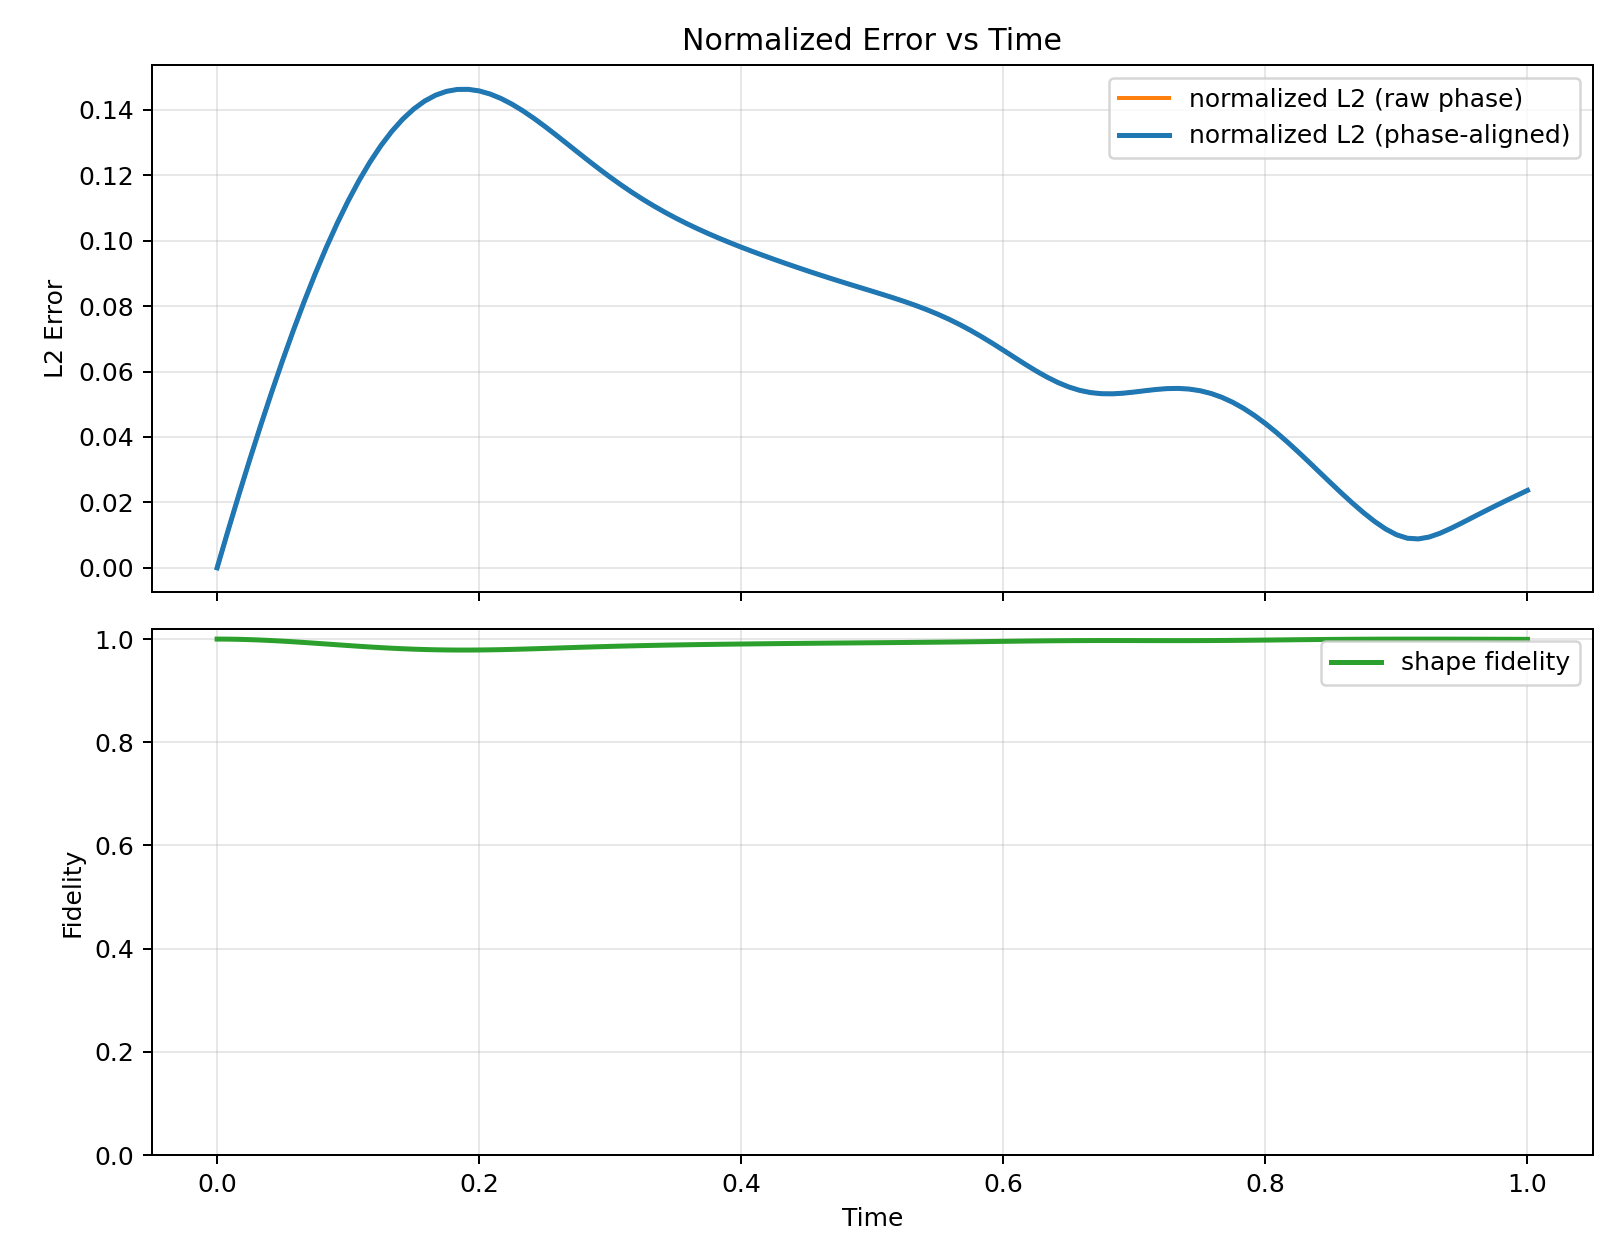

Source data for this figure (header and first rows):
time, norm_cv, norm_ref, norm_l2_error_normalized_raw, norm_l2_error_normalized_phase_aligned, shape_fidelity
0.0, 0.7354, 1.0, 1.3607409000326035e-18, 0.0, 1.0
0.008333, 0.735, 0.9836, 0.01136, 0.01136, 0.9999
0.01667, 0.7344, 0.9678, 0.02243, 0.02243, 0.9995
0.025, 0.7335, 0.9524, 0.03319, 0.03319, 0.9989
0.03333, 0.7324, 0.9376, 0.04363, 0.04363, 0.9981
0.04167, 0.7311, 0.9232, 0.05371, 0.05371, 0.9971
0.05, 0.7295, 0.9094, 0.06342, 0.06342, 0.996
0.05833, 0.7277, 0.8959, 0.07273, 0.07273, 0.9947
0.06667, 0.7255, 0.8829, 0.0816, 0.0816, 0.9934
0.075, 0.7231, 0.8704, 0.09001, 0.09001, 0.9919
0.08333, 0.7204, 0.8582, 0.09792, 0.09792, 0.9904
0.09167, 0.7173, 0.8465, 0.1053, 0.1053, 0.9889
0.1, 0.7139, 0.8351, 0.1121, 0.1121, 0.9875
0.1083, 0.7103, 0.8241, 0.1184, 0.1184, 0.986
0.1167, 0.7062, 0.8134, 0.124, 0.124, 0.9847
0.125, 0.7019, 0.8031, 0.129, 0.129, 0.9834
0.1333, 0.6973, 0.7931, 0.1334, 0.1334, 0.9823
0.1417, 0.6923, 0.7834, 0.1371, 0.1371, 0.9813
0.15, 0.6871, 0.774, 0.1402, 0.1402, 0.9804
0.1583, 0.6816, 0.765, 0.1427, 0.1427, 0.9798
0.1667, 0.6759, 0.7562, 0.1444, 0.1444, 0.9792
0.175, 0.6699, 0.7477, 0.1456, 0.1456, 0.9789
0.1833, 0.6638, 0.7394, 0.1462, 0.1462, 0.9787
0.1917, 0.6576, 0.7314, 0.1463, 0.1463, 0.9787
0.2, 0.6512, 0.7236, 0.1458, 0.1458, 0.9789
0.2083, 0.6448, 0.7161, 0.1448, 0.1448, 0.9791
0.2167, 0.6384, 0.7088, 0.1434, 0.1434, 0.9795
0.225, 0.6319, 0.7017, 0.1417, 0.1417, 0.98
0.2333, 0.6255, 0.6949, 0.1397, 0.1397, 0.9806
0.2417, 0.6192, 0.6882, 0.1374, 0.1374, 0.9812
0.25, 0.613, 0.6817, 0.135, 0.135, 0.9819
0.2583, 0.6069, 0.6754, 0.1324, 0.1324, 0.9826
0.2667, 0.6009, 0.6693, 0.1297, 0.1297, 0.9832
0.275, 0.5952, 0.6634, 0.1271, 0.1271, 0.9839
0.2833, 0.5896, 0.6576, 0.1245, 0.1245, 0.9846
0.2917, 0.5841, 0.652, 0.1219, 0.1219, 0.9852
0.3, 0.5789, 0.6465, 0.1194, 0.1194, 0.9858
0.3083, 0.5739, 0.6412, 0.117, 0.117, 0.9864
0.3167, 0.5691, 0.6361, 0.1147, 0.1147, 0.9869
0.325, 0.5645, 0.631, 0.1126, 0.1126, 0.9874
0.3333, 0.5601, 0.6261, 0.1106, 0.1106, 0.9878
0.3417, 0.5558, 0.6213, 0.1087, 0.1087, 0.9882
0.35, 0.5517, 0.6167, 0.1069, 0.1069, 0.9886
0.3583, 0.5478, 0.6121, 0.1052, 0.1052, 0.989
0.3667, 0.5441, 0.6077, 0.1036, 0.1036, 0.9893
0.375, 0.5405, 0.6034, 0.1021, 0.1021, 0.9896
0.3833, 0.537, 0.5992, 0.1007, 0.1007, 0.9899
0.3917, 0.5336, 0.5951, 0.09932, 0.09932, 0.9902
0.4, 0.5304, 0.591, 0.098, 0.098, 0.9904
0.4083, 0.5273, 0.5871, 0.09673, 0.09673, 0.9907
0.4167, 0.5242, 0.5833, 0.09549, 0.09549, 0.9909
0.425, 0.5213, 0.5795, 0.09429, 0.09429, 0.9911
0.4333, 0.5184, 0.5758, 0.09311, 0.09311, 0.9913
0.4417, 0.5156, 0.5722, 0.09196, 0.09196, 0.9916
0.45, 0.5129, 0.5687, 0.09084, 0.09084, 0.9918
0.4583, 0.5103, 0.5653, 0.08974, 0.08974, 0.992
0.4667, 0.5077, 0.5619, 0.08866, 0.08866, 0.9922
0.475, 0.5052, 0.5586, 0.08761, 0.08761, 0.9923
0.4833, 0.5028, 0.5553, 0.08657, 0.08657, 0.9925
0.4917, 0.5004, 0.5521, 0.08555, 0.08555, 0.9927
... 61 more rows
